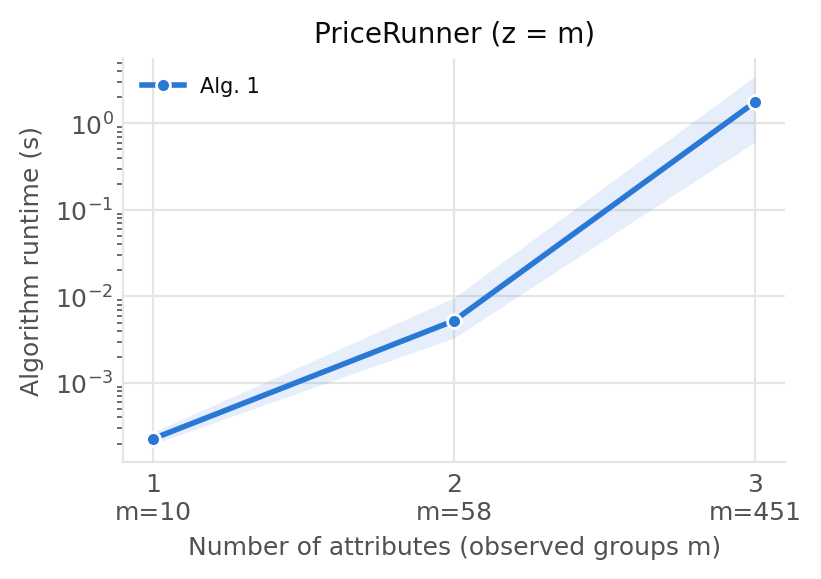

The file beside this chart, header and first rows:
dataset, dataset_label, run, lambda, prior_model, prior_seed, prior_std_fraction, prior_variance, prior_actual_variance, prior_mean, num_attributes, attributes, attribute_labels, cardinalities, observed_groups, possible_groups, observed_density, bias_aggregate, strategy, seconds, pairs, query_utility
pricerunner, PriceRunner, 0, 0.1, gaussian-random, 0, 0.5209, 27.13, 7.316, 5.5, 1, ["brand_top10"], Brand, [10], 10, 10, 1.0, mean, Alg. 1, 0.0001928, 5, 24.35
pricerunner, PriceRunner, 0, 0.1, gaussian-random, 0, 0.5209, 912.7, 247.4, 29.5, 2, ["brand_top10", "category"], Brand × Category, [10, 10], 58, 100, 0.58, mean, Alg. 1, 0.001795, 29, 4777
pricerunner, PriceRunner, 0, 0.1, gaussian-random, 0, 0.5209, 55183, 14964, 226.0, 3, ["brand_top10", "category", "merchant_to…, Brand × Category × Merchant, [10, 10, 11], 451, 1100, 0.41, mean, Alg. 1, 0.2504, 225, 2241247
pricerunner, PriceRunner, 0, 0.25, gaussian-random, 0, 0.5209, 27.13, 7.316, 5.5, 1, ["brand_top10"], Brand, [10], 10, 10, 1.0, mean, Alg. 1, 0.0001814, 5, 24.35
pricerunner, PriceRunner, 0, 0.25, gaussian-random, 0, 0.5209, 912.7, 247.4, 29.5, 2, ["brand_top10", "category"], Brand × Category, [10, 10], 58, 100, 0.58, mean, Alg. 1, 0.002045, 29, 4777
pricerunner, PriceRunner, 0, 0.25, gaussian-random, 0, 0.5209, 55183, 14964, 226.0, 3, ["brand_top10", "category", "merchant_to…, Brand × Category × Merchant, [10, 10, 11], 451, 1100, 0.41, mean, Alg. 1, 1.072, 225, 2241245
pricerunner, PriceRunner, 0, 0.5, gaussian-random, 0, 0.5209, 27.13, 7.316, 5.5, 1, ["brand_top10"], Brand, [10], 10, 10, 1.0, mean, Alg. 1, 0.0001898, 5, 24.35
pricerunner, PriceRunner, 0, 0.5, gaussian-random, 0, 0.5209, 912.7, 247.4, 29.5, 2, ["brand_top10", "category"], Brand × Category, [10, 10], 58, 100, 0.58, mean, Alg. 1, 0.00474, 29, 4776
pricerunner, PriceRunner, 0, 0.5, gaussian-random, 0, 0.5209, 55183, 14964, 226.0, 3, ["brand_top10", "category", "merchant_to…, Brand × Category × Merchant, [10, 10, 11], 451, 1100, 0.41, mean, Alg. 1, 2.05, 225, 2241231
pricerunner, PriceRunner, 0, 1.0, gaussian-random, 0, 0.5209, 27.13, 7.316, 5.5, 1, ["brand_top10"], Brand, [10], 10, 10, 1.0, mean, Alg. 1, 0.0002615, 5, 24.12
pricerunner, PriceRunner, 0, 1.0, gaussian-random, 0, 0.5209, 912.7, 247.4, 29.5, 2, ["brand_top10", "category"], Brand × Category, [10, 10], 58, 100, 0.58, mean, Alg. 1, 0.009436, 29, 4766
pricerunner, PriceRunner, 0, 1.0, gaussian-random, 0, 0.5209, 55183, 14964, 226.0, 3, ["brand_top10", "category", "merchant_to…, Brand × Category × Merchant, [10, 10, 11], 451, 1100, 0.41, mean, Alg. 1, 4.074, 225, 2241144
pricerunner, PriceRunner, 1, 0.1, gaussian-random, 0, 0.54, 29.16, 7.378, 5.5, 1, ["brand_top10"], Brand, [10], 10, 10, 1.0, mean, Alg. 1, 0.0001794, 5, 24.56
pricerunner, PriceRunner, 1, 0.1, gaussian-random, 0, 0.54, 980.9, 249.6, 29.5, 2, ["brand_top10", "category"], Brand × Category, [10, 10], 58, 100, 0.58, mean, Alg. 1, 0.001639, 29, 4820
pricerunner, PriceRunner, 1, 0.1, gaussian-random, 0, 0.54, 59311, 15095, 226.0, 3, ["brand_top10", "category", "merchant_to…, Brand × Category × Merchant, [10, 10, 11], 451, 1100, 0.41, mean, Alg. 1, 0.5277, 225, 2261406
pricerunner, PriceRunner, 1, 0.25, gaussian-random, 0, 0.54, 29.16, 7.378, 5.5, 1, ["brand_top10"], Brand, [10], 10, 10, 1.0, mean, Alg. 1, 0.0003807, 5, 24.33
pricerunner, PriceRunner, 1, 0.25, gaussian-random, 0, 0.54, 980.9, 249.6, 29.5, 2, ["brand_top10", "category"], Brand × Category, [10, 10], 58, 100, 0.58, mean, Alg. 1, 0.003783, 29, 4819
pricerunner, PriceRunner, 1, 0.25, gaussian-random, 0, 0.54, 59311, 15095, 226.0, 3, ["brand_top10", "category", "merchant_to…, Brand × Category × Merchant, [10, 10, 11], 451, 1100, 0.41, mean, Alg. 1, 1.557, 225, 2261394
pricerunner, PriceRunner, 1, 0.5, gaussian-random, 0, 0.54, 29.16, 7.378, 5.5, 1, ["brand_top10"], Brand, [10], 10, 10, 1.0, mean, Alg. 1, 0.0003255, 5, 23.45
pricerunner, PriceRunner, 1, 0.5, gaussian-random, 0, 0.54, 980.9, 249.6, 29.5, 2, ["brand_top10", "category"], Brand × Category, [10, 10], 58, 100, 0.58, mean, Alg. 1, 0.01028, 29, 4815
pricerunner, PriceRunner, 1, 0.5, gaussian-random, 0, 0.54, 59311, 15095, 226.0, 3, ["brand_top10", "category", "merchant_to…, Brand × Category × Merchant, [10, 10, 11], 451, 1100, 0.41, mean, Alg. 1, 3.301, 225, 2261333
pricerunner, PriceRunner, 1, 1.0, gaussian-random, 0, 0.54, 29.16, 7.378, 5.5, 1, ["brand_top10"], Brand, [10], 10, 10, 1.0, mean, Alg. 1, 0.000289, 5, 19.9
pricerunner, PriceRunner, 1, 1.0, gaussian-random, 0, 0.54, 980.9, 249.6, 29.5, 2, ["brand_top10", "category"], Brand × Category, [10, 10], 58, 100, 0.58, mean, Alg. 1, 0.01721, 29, 4793
pricerunner, PriceRunner, 1, 1.0, gaussian-random, 0, 0.54, 59311, 15095, 226.0, 3, ["brand_top10", "category", "merchant_to…, Brand × Category × Merchant, [10, 10, 11], 451, 1100, 0.41, mean, Alg. 1, 5.016, 225, 2261050
pricerunner, PriceRunner, 2, 0.1, gaussian-random, 0, 0.9032, 81.57, 7.93, 5.5, 1, ["brand_top10"], Brand, [10], 10, 10, 1.0, mean, Alg. 1, 0.0001988, 5, 26.43
pricerunner, PriceRunner, 2, 0.1, gaussian-random, 0, 0.9032, 2744, 269, 29.5, 2, ["brand_top10", "category"], Brand × Category, [10, 10], 58, 100, 0.58, mean, Alg. 1, 0.002621, 29, 5199
pricerunner, PriceRunner, 2, 0.1, gaussian-random, 0, 0.9032, 165911, 16268, 226, 3, ["brand_top10", "category", "merchant_to…, Brand × Category × Merchant, [10, 10, 11], 451, 1100, 0.41, mean, Alg. 1, 0.4608, 225, 2439722
pricerunner, PriceRunner, 2, 0.25, gaussian-random, 0, 0.9032, 81.57, 7.93, 5.5, 1, ["brand_top10"], Brand, [10], 10, 10, 1.0, mean, Alg. 1, 0.0002373, 5, 26.43
pricerunner, PriceRunner, 2, 0.25, gaussian-random, 0, 0.9032, 2744, 269, 29.5, 2, ["brand_top10", "category"], Brand × Category, [10, 10], 58, 100, 0.58, mean, Alg. 1, 0.005759, 29, 5199
pricerunner, PriceRunner, 2, 0.25, gaussian-random, 0, 0.9032, 165911, 16268, 226, 3, ["brand_top10", "category", "merchant_to…, Brand × Category × Merchant, [10, 10, 11], 451, 1100, 0.41, mean, Alg. 1, 1.494, 225, 2439709
pricerunner, PriceRunner, 2, 0.5, gaussian-random, 0, 0.9032, 81.57, 7.93, 5.5, 1, ["brand_top10"], Brand, [10], 10, 10, 1.0, mean, Alg. 1, 0.0002074, 5, 26.43
pricerunner, PriceRunner, 2, 0.5, gaussian-random, 0, 0.9032, 2744, 269, 29.5, 2, ["brand_top10", "category"], Brand × Category, [10, 10], 58, 100, 0.58, mean, Alg. 1, 0.009184, 29, 5197
pricerunner, PriceRunner, 2, 0.5, gaussian-random, 0, 0.9032, 165911, 16268, 226, 3, ["brand_top10", "category", "merchant_to…, Brand × Category × Merchant, [10, 10, 11], 451, 1100, 0.41, mean, Alg. 1, 3.233, 225, 2439648
pricerunner, PriceRunner, 2, 1.0, gaussian-random, 0, 0.9032, 81.57, 7.93, 5.5, 1, ["brand_top10"], Brand, [10], 10, 10, 1.0, mean, Alg. 1, 0.0002663, 5, 25.56
pricerunner, PriceRunner, 2, 1.0, gaussian-random, 0, 0.9032, 2744, 269, 29.5, 2, ["brand_top10", "category"], Brand × Category, [10, 10], 58, 100, 0.58, mean, Alg. 1, 0.01654, 29, 5179
pricerunner, PriceRunner, 2, 1.0, gaussian-random, 0, 0.9032, 165911, 16268, 226, 3, ["brand_top10", "category", "merchant_to…, Brand × Category × Merchant, [10, 10, 11], 451, 1100, 0.41, mean, Alg. 1, 4.792, 225, 2439370
pricerunner, PriceRunner, 3, 0.1, gaussian-random, 0, 0.06049, 0.3659, 0.3736, 5.5, 1, ["brand_top10"], Brand, [10], 10, 10, 1.0, mean, Alg. 1, 0.0002187, 5, 1.192
pricerunner, PriceRunner, 3, 0.1, gaussian-random, 0, 0.06049, 12.31, 12.31, 29.5, 2, ["brand_top10", "category"], Brand × Category, [10, 10], 58, 100, 0.58, mean, Alg. 1, 0.002674, 29, 227.1
pricerunner, PriceRunner, 3, 0.1, gaussian-random, 0, 0.06049, 744.2, 744.2, 226, 3, ["brand_top10", "category", "merchant_to…, Brand × Category × Merchant, [10, 10, 11], 451, 1100, 0.41, mean, Alg. 1, 0.3258, 225, 106592
pricerunner, PriceRunner, 3, 0.25, gaussian-random, 0, 0.06049, 0.3659, 0.3736, 5.5, 1, ["brand_top10"], Brand, [10], 10, 10, 1.0, mean, Alg. 1, 0.0003084, 5, 1.192
pricerunner, PriceRunner, 3, 0.25, gaussian-random, 0, 0.06049, 12.31, 12.31, 29.5, 2, ["brand_top10", "category"], Brand × Category, [10, 10], 58, 100, 0.58, mean, Alg. 1, 0.004352, 29, 226.5
pricerunner, PriceRunner, 3, 0.25, gaussian-random, 0, 0.06049, 744.2, 744.2, 226, 3, ["brand_top10", "category", "merchant_to…, Brand × Category × Merchant, [10, 10, 11], 451, 1100, 0.41, mean, Alg. 1, 0.6907, 225, 106585
pricerunner, PriceRunner, 3, 0.5, gaussian-random, 0, 0.06049, 0.3659, 0.3736, 5.5, 1, ["brand_top10"], Brand, [10], 10, 10, 1.0, mean, Alg. 1, 0.0002071, 5, 1.192
pricerunner, PriceRunner, 3, 0.5, gaussian-random, 0, 0.06049, 12.31, 12.31, 29.5, 2, ["brand_top10", "category"], Brand × Category, [10, 10], 58, 100, 0.58, mean, Alg. 1, 0.007574, 29, 222.3
pricerunner, PriceRunner, 3, 0.5, gaussian-random, 0, 0.06049, 744.2, 744.2, 226, 3, ["brand_top10", "category", "merchant_to…, Brand × Category × Merchant, [10, 10, 11], 451, 1100, 0.41, mean, Alg. 1, 2.253, 225, 106549
pricerunner, PriceRunner, 3, 1.0, gaussian-random, 0, 0.06049, 0.3659, 0.3736, 5.5, 1, ["brand_top10"], Brand, [10], 10, 10, 1.0, mean, Alg. 1, 0.0002152, 4, 0.9538
pricerunner, PriceRunner, 3, 1.0, gaussian-random, 0, 0.06049, 12.31, 12.31, 29.5, 2, ["brand_top10", "category"], Brand × Category, [10, 10], 58, 100, 0.58, mean, Alg. 1, 0.01444, 28, 209.5
pricerunner, PriceRunner, 3, 1.0, gaussian-random, 0, 0.06049, 744.2, 744.2, 226, 3, ["brand_top10", "category", "merchant_to…, Brand × Category × Merchant, [10, 10, 11], 451, 1100, 0.41, mean, Alg. 1, 4.201, 225, 106362
pricerunner, PriceRunner, 4, 0.1, gaussian-random, 0, 0.9175, 84.18, 7.94, 5.5, 1, ["brand_top10"], Brand, [10], 10, 10, 1.0, mean, Alg. 1, 0.000194, 5, 26.46
pricerunner, PriceRunner, 4, 0.1, gaussian-random, 0, 0.9175, 2832, 269.3, 29.5, 2, ["brand_top10", "category"], Brand × Category, [10, 10], 58, 100, 0.58, mean, Alg. 1, 0.003531, 29, 5205
pricerunner, PriceRunner, 4, 0.1, gaussian-random, 0, 0.9175, 171225, 16289, 226, 3, ["brand_top10", "category", "merchant_to…, Brand × Category × Merchant, [10, 10, 11], 451, 1100, 0.41, mean, Alg. 1, 0.6334, 225, 2442874
pricerunner, PriceRunner, 4, 0.25, gaussian-random, 0, 0.9175, 84.18, 7.94, 5.5, 1, ["brand_top10"], Brand, [10], 10, 10, 1.0, mean, Alg. 1, 0.000268, 5, 26.46
pricerunner, PriceRunner, 4, 0.25, gaussian-random, 0, 0.9175, 2832, 269.3, 29.5, 2, ["brand_top10", "category"], Brand × Category, [10, 10], 58, 100, 0.58, mean, Alg. 1, 0.00367, 29, 5201
pricerunner, PriceRunner, 4, 0.25, gaussian-random, 0, 0.9175, 171225, 16289, 226, 3, ["brand_top10", "category", "merchant_to…, Brand × Category × Merchant, [10, 10, 11], 451, 1100, 0.41, mean, Alg. 1, 0.5243, 225, 2442848
pricerunner, PriceRunner, 4, 0.5, gaussian-random, 0, 0.9175, 84.18, 7.94, 5.5, 1, ["brand_top10"], Brand, [10], 10, 10, 1.0, mean, Alg. 1, 0.0002524, 5, 26.24
pricerunner, PriceRunner, 4, 0.5, gaussian-random, 0, 0.9175, 2832, 269.3, 29.5, 2, ["brand_top10", "category"], Brand × Category, [10, 10], 58, 100, 0.58, mean, Alg. 1, 0.008261, 29, 5186
pricerunner, PriceRunner, 4, 0.5, gaussian-random, 0, 0.9175, 171225, 16289, 226, 3, ["brand_top10", "category", "merchant_to…, Brand × Category × Merchant, [10, 10, 11], 451, 1100, 0.41, mean, Alg. 1, 1.944, 225, 2442744
pricerunner, PriceRunner, 4, 1.0, gaussian-random, 0, 0.9175, 84.18, 7.94, 5.5, 1, ["brand_top10"], Brand, [10], 10, 10, 1.0, mean, Alg. 1, 0.000285, 5, 24.27
pricerunner, PriceRunner, 4, 1.0, gaussian-random, 0, 0.9175, 2832, 269.3, 29.5, 2, ["brand_top10", "category"], Brand × Category, [10, 10], 58, 100, 0.58, mean, Alg. 1, 0.01496, 29, 5133
pricerunner, PriceRunner, 4, 1.0, gaussian-random, 0, 0.9175, 171225, 16289, 226, 3, ["brand_top10", "category", "merchant_to…, Brand × Category × Merchant, [10, 10, 11], 451, 1100, 0.41, mean, Alg. 1, 4.768, 225, 2442311
